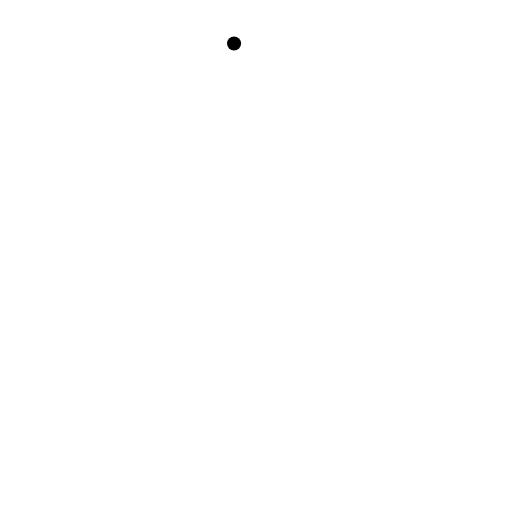
t = 0.00 s
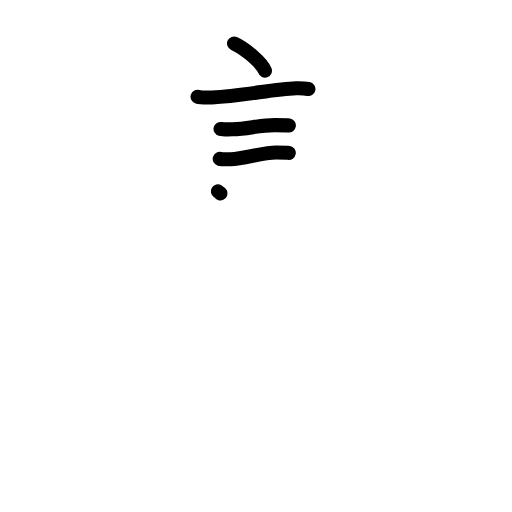
t = 4.38 s
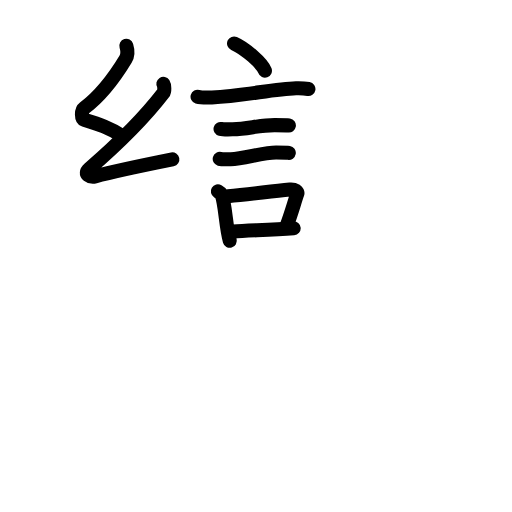
t = 8.88 s
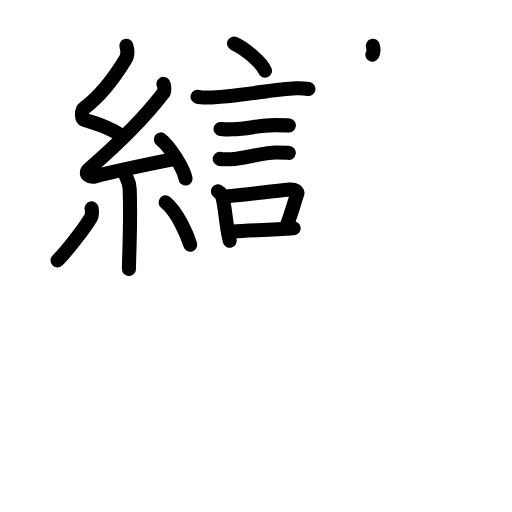
t = 13.19 s
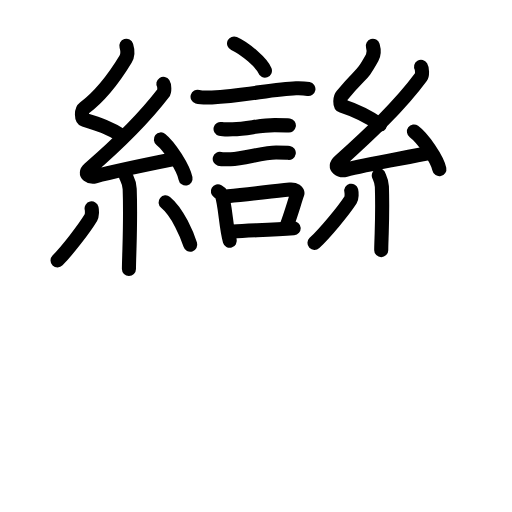
t = 17.75 s
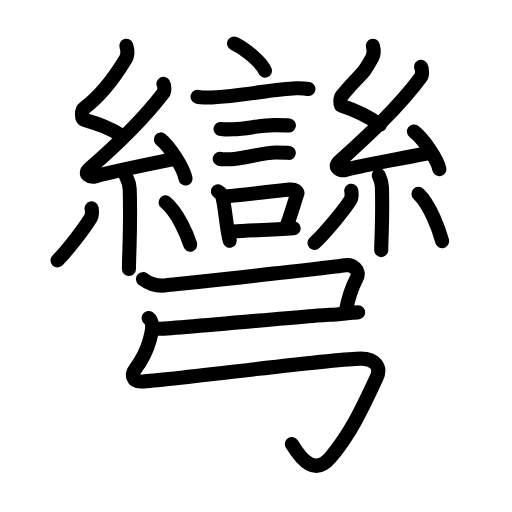
t = 22.00 s

The animated SVG that drew these frames (rendered in a browser with its animation timeline set to each time). Animation: 80 SMIL elements (animate=80); one cycle of 22.00 s.

<?xml version="1.0" encoding="UTF-8"?>
<!--
AniKanjiVG is licensed by CC-BY-SA Paul C. Sommerhoff (https://bitbucket.org/sommerhoff/anikanjivg).
AniKanjiVG uses KanjiVG which is licensed by CC-BY-SA Ulrich Apel (http://kanjivg.tagaini.net).
See also http://creativecommons.org/licenses/by-sa/3.0/
-->
<svg xmlns:kvg='http://kanjivg.tagaini.net' xmlns='http://www.w3.org/2000/svg' width='109' height='109' viewBox='0 0 109 109' style='fill:none;stroke:#000000;stroke-width:3;stroke-linecap:round;stroke-linejoin:round;' id="kvg:kanji_05f4e"><g id="kvg:05f4e" kvg:element="彎"><g id="kvg:05f4e-g1" kvg:position="top"><g id="kvg:05f4e-g2" kvg:element="言"><path id="kvg:05f4e-s1" kvg:type="㇔" d="M49.83,9.25c2.32,1.02,5.99,4.21,6.57,5.8"><animate attributeName="d" begin="0.0s" dur="1.0s" from="M49.83,9.25C49.83,9.25,49.83,9.25,49.83,9.25" to="M49.83,9.25c2.32,1.02,5.99,4.21,6.57,5.8" />
</path>
<path id="kvg:05f4e-s2" kvg:type="㇐" d="M42.06,20.59c0.53,0.16,2.53,0.18,3.06,0.16c6.51-0.29,13.17-1.82,17.9-1.96c0.88-0.03,2.2,0.08,2.64,0.16"><animate attributeName="d" begin="1.0s" dur="0.3333333333333333s" from="M42.06,20.59C42.06,20.59,42.06,20.59,42.06,20.59" to="M42.06,20.59c0.53,0.16,2.53,0.18,3.06,0.16" />
<animate attributeName="d" begin="1.3333333333333333s" dur="0.3333333333333333s" from="M42.06,20.59c0.53,0.16,2.53,0.18,3.06,0.16c0,0,0,0,0,0,0" to="M42.06,20.59c0.53,0.16,2.53,0.18,3.06,0.16c6.51-0.29,13.17-1.82,17.9-1.96" />
<animate attributeName="d" begin="1.6666666666666665s" dur="0.3333333333333333s" from="M42.06,20.59c0.53,0.16,2.53,0.18,3.06,0.16c6.51-0.29,13.17-1.82,17.9-1.96c0,0,0,0,0,0,0" to="M42.06,20.59c0.53,0.16,2.53,0.18,3.06,0.16c6.51-0.29,13.17-1.82,17.9-1.96c0.88-0.03,2.2,0.08,2.64,0.16" />
<animate attributeName="d" begin="0s" dur="1.0s" from="M-100,-100" to="M-100,-100" />
</path>
<path id="kvg:05f4e-s3" kvg:type="㇐" d="M46.95,27.45c0.32,0.08,2.27,0.09,2.59,0.08c3.31-0.09,5.68-0.91,8.95-0.9c0.53,0,2.75,0.04,3.01,0.08"><animate attributeName="d" begin="2.0s" dur="0.3333333333333333s" from="M46.95,27.45C46.95,27.45,46.95,27.45,46.95,27.45" to="M46.95,27.45c0.32,0.08,2.27,0.09,2.59,0.08" />
<animate attributeName="d" begin="2.3333333333333335s" dur="0.3333333333333333s" from="M46.95,27.45c0.32,0.08,2.27,0.09,2.59,0.08c0,0,0,0,0,0,0" to="M46.95,27.45c0.32,0.08,2.27,0.09,2.59,0.08c3.31-0.09,5.68-0.91,8.95-0.9" />
<animate attributeName="d" begin="2.6666666666666665s" dur="0.3333333333333333s" from="M46.95,27.45c0.32,0.08,2.27,0.09,2.59,0.08c3.31-0.09,5.68-0.91,8.95-0.9c0,0,0,0,0,0,0" to="M46.95,27.45c0.32,0.08,2.27,0.09,2.59,0.08c3.31-0.09,5.68-0.91,8.95-0.9c0.53,0,2.75,0.04,3.01,0.08" />
<animate attributeName="d" begin="0s" dur="2.0s" from="M-100,-100" to="M-100,-100" />
</path>
<path id="kvg:05f4e-s4" kvg:type="㇐" d="M46.78,33.82c0.28,0.08,2.02,0.09,2.31,0.08c2.96-0.09,6.78-1.44,9.7-1.43c0.47,0,2.45,0.04,2.69,0.08"><animate attributeName="d" begin="3.0s" dur="0.3333333333333333s" from="M46.78,33.82C46.78,33.82,46.78,33.82,46.78,33.82" to="M46.78,33.82c0.28,0.08,2.02,0.09,2.31,0.08" />
<animate attributeName="d" begin="3.3333333333333335s" dur="0.3333333333333333s" from="M46.78,33.82c0.28,0.08,2.02,0.09,2.31,0.08c0,0,0,0,0,0,0" to="M46.78,33.82c0.28,0.08,2.02,0.09,2.31,0.08c2.96-0.09,6.78-1.44,9.7-1.43" />
<animate attributeName="d" begin="3.6666666666666665s" dur="0.3333333333333333s" from="M46.78,33.82c0.28,0.08,2.02,0.09,2.31,0.08c2.96-0.09,6.78-1.44,9.7-1.43c0,0,0,0,0,0,0" to="M46.78,33.82c0.28,0.08,2.02,0.09,2.31,0.08c2.96-0.09,6.78-1.44,9.7-1.43c0.47,0,2.45,0.04,2.69,0.08" />
<animate attributeName="d" begin="0s" dur="3.0s" from="M-100,-100" to="M-100,-100" />
</path>
<g id="kvg:05f4e-g3" kvg:element="口"><path id="kvg:05f4e-s5" kvg:type="㇑" d="M46.38,40.75c0.3,0.18,0.65,0.33,0.75,0.56c0.86,2.09,0.92,6.86,1.79,9.94"><animate attributeName="d" begin="4.0s" dur="0.5s" from="M46.38,40.75C46.38,40.75,46.38,40.75,46.38,40.75" to="M46.38,40.75c0.3,0.18,0.65,0.33,0.75,0.56" />
<animate attributeName="d" begin="4.5s" dur="0.5s" from="M46.38,40.75c0.3,0.18,0.65,0.33,0.75,0.56c0,0,0,0,0,0,0" to="M46.38,40.75c0.3,0.18,0.65,0.33,0.75,0.56c0.86,2.09,0.92,6.86,1.79,9.94" />
<animate attributeName="d" begin="0s" dur="4.0s" from="M-100,-100" to="M-100,-100" />
</path>
<path id="kvg:05f4e-s6" kvg:type="㇕b" d="M48.54,41.76c4.71-0.39,8.82-1.02,13.17-1.42c1.09-0.1,1.75,0.46,1.59,0.9c-0.65,1.86-1.21,4.01-2.37,7.12"><animate attributeName="d" begin="5.0s" dur="0.3333333333333333s" from="M48.54,41.76C48.54,41.76,48.54,41.76,48.54,41.76" to="M48.54,41.76c4.71-0.39,8.82-1.02,13.17-1.42" />
<animate attributeName="d" begin="5.333333333333333s" dur="0.3333333333333333s" from="M48.54,41.76c4.71-0.39,8.82-1.02,13.17-1.42c0,0,0,0,0,0,0" to="M48.54,41.76c4.71-0.39,8.82-1.02,13.17-1.42c1.09-0.1,1.75,0.46,1.59,0.9" />
<animate attributeName="d" begin="5.666666666666667s" dur="0.3333333333333333s" from="M48.54,41.76c4.71-0.39,8.82-1.02,13.17-1.42c1.09-0.1,1.75,0.46,1.59,0.9c0,0,0,0,0,0,0" to="M48.54,41.76c4.71-0.39,8.82-1.02,13.17-1.42c1.09-0.1,1.75,0.46,1.59,0.9c-0.65,1.86-1.21,4.01-2.37,7.12" />
<animate attributeName="d" begin="0s" dur="5.0s" from="M-100,-100" to="M-100,-100" />
</path>
<path id="kvg:05f4e-s7" kvg:type="㇐b" d="M49.61,49.28c3.51-0.24,8.09-0.33,12.91-0.69"><animate attributeName="d" begin="6.0s" dur="1.0s" from="M49.61,49.28C49.61,49.28,49.61,49.28,49.61,49.28" to="M49.61,49.28c3.51-0.24,8.09-0.33,12.91-0.69" />
<animate attributeName="d" begin="0s" dur="6.0s" from="M-100,-100" to="M-100,-100" />
</path>
</g>
</g>
<g id="kvg:05f4e-g4" kvg:element="糸"><path id="kvg:05f4e-s8" kvg:type="㇜" d="M26.9,9.75c0.31,0.99,0.48,1.76-0.16,2.82c-2.99,4.93-5.71,8.11-8.82,10.43c-0.64,0.48-0.62,2.3,0,2.49c3.26,0.99,5.34,1.65,8.14,3.48"><animate attributeName="d" begin="7.0s" dur="0.25s" from="M26.9,9.75C26.9,9.75,26.9,9.75,26.9,9.75" to="M26.9,9.75c0.31,0.99,0.48,1.76-0.16,2.82" />
<animate attributeName="d" begin="7.25s" dur="0.25s" from="M26.9,9.75c0.31,0.99,0.48,1.76-0.16,2.82c0,0,0,0,0,0,0" to="M26.9,9.75c0.31,0.99,0.48,1.76-0.16,2.82c-2.99,4.93-5.71,8.11-8.82,10.43" />
<animate attributeName="d" begin="7.5s" dur="0.25s" from="M26.9,9.75c0.31,0.99,0.48,1.76-0.16,2.82c-2.99,4.93-5.71,8.11-8.82,10.43c0,0,0,0,0,0,0" to="M26.9,9.75c0.31,0.99,0.48,1.76-0.16,2.82c-2.99,4.93-5.71,8.11-8.82,10.43c-0.64,0.48-0.62,2.3,0,2.49" />
<animate attributeName="d" begin="7.75s" dur="0.25s" from="M26.9,9.75c0.31,0.99,0.48,1.76-0.16,2.82c-2.99,4.93-5.71,8.11-8.82,10.43c-0.64,0.48-0.62,2.3,0,2.49c0,0,0,0,0,0,0" to="M26.9,9.75c0.31,0.99,0.48,1.76-0.16,2.82c-2.99,4.93-5.71,8.11-8.82,10.43c-0.64,0.48-0.62,2.3,0,2.49c3.26,0.99,5.34,1.65,8.14,3.48" />
<animate attributeName="d" begin="0s" dur="7.0s" from="M-100,-100" to="M-100,-100" />
</path>
<path id="kvg:05f4e-s9" kvg:type="㇜" d="M34.78,17.85c0.23,0.36,0.3,1.56,0,1.95c-4.39,5.72-9.74,10.9-15.77,16.12c-1.38,1.2,0.34,1.88,1.24,1.64c3.77-1.02,11.6-2.65,16.44-3.62"><animate attributeName="d" begin="8.0s" dur="0.25s" from="M34.78,17.85C34.78,17.85,34.78,17.85,34.78,17.85" to="M34.78,17.85c0.23,0.36,0.3,1.56,0,1.95" />
<animate attributeName="d" begin="8.25s" dur="0.25s" from="M34.78,17.85c0.23,0.36,0.3,1.56,0,1.95c0,0,0,0,0,0,0" to="M34.78,17.85c0.23,0.36,0.3,1.56,0,1.95c-4.39,5.72-9.74,10.9-15.77,16.12" />
<animate attributeName="d" begin="8.5s" dur="0.25s" from="M34.78,17.85c0.23,0.36,0.3,1.56,0,1.95c-4.39,5.72-9.74,10.9-15.77,16.12c0,0,0,0,0,0,0" to="M34.78,17.85c0.23,0.36,0.3,1.56,0,1.95c-4.39,5.72-9.74,10.9-15.77,16.12c-1.38,1.2,0.34,1.88,1.24,1.64" />
<animate attributeName="d" begin="8.75s" dur="0.25s" from="M34.78,17.85c0.23,0.36,0.3,1.56,0,1.95c-4.39,5.72-9.74,10.9-15.77,16.12c-1.38,1.2,0.34,1.88,1.24,1.64c0,0,0,0,0,0,0" to="M34.78,17.85c0.23,0.36,0.3,1.56,0,1.95c-4.39,5.72-9.74,10.9-15.77,16.12c-1.38,1.2,0.34,1.88,1.24,1.64c3.77-1.02,11.6-2.65,16.44-3.62" />
<animate attributeName="d" begin="0s" dur="8.0s" from="M-100,-100" to="M-100,-100" />
</path>
<path id="kvg:05f4e-s10" kvg:type="㇔" d="M34.25,29.68c1.85,1.47,4.79,6.04,5.25,8.32"><animate attributeName="d" begin="9.0s" dur="1.0s" from="M34.25,29.68C34.25,29.68,34.25,29.68,34.25,29.68" to="M34.25,29.68c1.85,1.47,4.79,6.04,5.25,8.32" />
<animate attributeName="d" begin="0s" dur="9.0s" from="M-100,-100" to="M-100,-100" />
</path>
<path id="kvg:05f4e-s11" kvg:type="㇑" d="M26.83,37.55c0.05,0.23,0.73,1.21,0.78,2.68c0.16,4.56,0.05,9.31-0.05,12.76c-0.06,1.9-0.11,3.4-0.11,4.26"><animate attributeName="d" begin="10.0s" dur="0.3333333333333333s" from="M26.83,37.55C26.83,37.55,26.83,37.55,26.83,37.55" to="M26.83,37.55c0.05,0.23,0.73,1.21,0.78,2.68" />
<animate attributeName="d" begin="10.333333333333334s" dur="0.3333333333333333s" from="M26.83,37.55c0.05,0.23,0.73,1.21,0.78,2.68c0,0,0,0,0,0,0" to="M26.83,37.55c0.05,0.23,0.73,1.21,0.78,2.68c0.16,4.56,0.05,9.31-0.05,12.76" />
<animate attributeName="d" begin="10.666666666666666s" dur="0.3333333333333333s" from="M26.83,37.55c0.05,0.23,0.73,1.21,0.78,2.68c0.16,4.56,0.05,9.31-0.05,12.76c0,0,0,0,0,0,0" to="M26.83,37.55c0.05,0.23,0.73,1.21,0.78,2.68c0.16,4.56,0.05,9.31-0.05,12.76c-0.06,1.9-0.11,3.4-0.11,4.26" />
<animate attributeName="d" begin="0s" dur="10.0s" from="M-100,-100" to="M-100,-100" />
</path>
<path id="kvg:05f4e-s12" kvg:type="㇒" d="M19.5,44.37c0.12,0.52,0.1,1.54-0.12,1.91c-1.45,2.42-5.08,7.07-7.13,9.15"><animate attributeName="d" begin="11.0s" dur="0.5s" from="M19.5,44.37C19.5,44.37,19.5,44.37,19.5,44.37" to="M19.5,44.37c0.12,0.52,0.1,1.54-0.12,1.91" />
<animate attributeName="d" begin="11.5s" dur="0.5s" from="M19.5,44.37c0.12,0.52,0.1,1.54-0.12,1.91c0,0,0,0,0,0,0" to="M19.5,44.37c0.12,0.52,0.1,1.54-0.12,1.91c-1.45,2.42-5.08,7.07-7.13,9.15" />
<animate attributeName="d" begin="0s" dur="11.0s" from="M-100,-100" to="M-100,-100" />
</path>
<path id="kvg:05f4e-s13" kvg:type="㇔" d="M35.25,43.08c2.62,2.13,4.64,7.08,5.25,9.01"><animate attributeName="d" begin="12.0s" dur="1.0s" from="M35.25,43.08C35.25,43.08,35.25,43.08,35.25,43.08" to="M35.25,43.08c2.62,2.13,4.64,7.08,5.25,9.01" />
<animate attributeName="d" begin="0s" dur="12.0s" from="M-100,-100" to="M-100,-100" />
</path>
</g>
<g id="kvg:05f4e-g5" kvg:element="糸"><path id="kvg:05f4e-s14" kvg:type="㇜" d="M79.37,9.75c0.26,0.89,0.39,1.58-0.13,2.52c-2.49,4.48-1.99,2.73-6.43,8.05c-0.44,0.52-0.52,2.05,0,2.22c2.74,0.89,5.75,2.37,8.1,4"><animate attributeName="d" begin="13.0s" dur="0.25s" from="M79.37,9.75C79.37,9.75,79.37,9.75,79.37,9.75" to="M79.37,9.75c0.26,0.89,0.39,1.58-0.13,2.52" />
<animate attributeName="d" begin="13.25s" dur="0.25s" from="M79.37,9.75c0.26,0.89,0.39,1.58-0.13,2.52c0,0,0,0,0,0,0" to="M79.37,9.75c0.26,0.89,0.39,1.58-0.13,2.52c-2.49,4.48-1.99,2.73-6.43,8.05" />
<animate attributeName="d" begin="13.5s" dur="0.25s" from="M79.37,9.75c0.26,0.89,0.39,1.58-0.13,2.52c-2.49,4.48-1.99,2.73-6.43,8.05c0,0,0,0,0,0,0" to="M79.37,9.75c0.26,0.89,0.39,1.58-0.13,2.52c-2.49,4.48-1.99,2.73-6.43,8.05c-0.44,0.52-0.52,2.05,0,2.22" />
<animate attributeName="d" begin="13.75s" dur="0.25s" from="M79.37,9.75c0.26,0.89,0.39,1.58-0.13,2.52c-2.49,4.48-1.99,2.73-6.43,8.05c-0.44,0.52-0.52,2.05,0,2.22c0,0,0,0,0,0,0" to="M79.37,9.75c0.26,0.89,0.39,1.58-0.13,2.52c-2.49,4.48-1.99,2.73-6.43,8.05c-0.44,0.52-0.52,2.05,0,2.22c2.74,0.89,5.75,2.37,8.1,4" />
<animate attributeName="d" begin="0s" dur="13.0s" from="M-100,-100" to="M-100,-100" />
</path>
<path id="kvg:05f4e-s15" kvg:type="㇜" d="M89.64,14.22c0.24,0.4,0.31,1.72,0,2.15c-4.65,6.3-11.01,12.25-17.4,18c-1.46,1.32,0.36,2.07,1.32,1.8c4-1.12,12.61-2.53,17.75-3.6"><animate attributeName="d" begin="14.0s" dur="0.25s" from="M89.64,14.22C89.64,14.22,89.64,14.22,89.64,14.22" to="M89.64,14.22c0.24,0.4,0.31,1.72,0,2.15" />
<animate attributeName="d" begin="14.25s" dur="0.25s" from="M89.64,14.22c0.24,0.4,0.31,1.72,0,2.15c0,0,0,0,0,0,0" to="M89.64,14.22c0.24,0.4,0.31,1.72,0,2.15c-4.65,6.3-11.01,12.25-17.4,18" />
<animate attributeName="d" begin="14.5s" dur="0.25s" from="M89.64,14.22c0.24,0.4,0.31,1.72,0,2.15c-4.65,6.3-11.01,12.25-17.4,18c0,0,0,0,0,0,0" to="M89.64,14.22c0.24,0.4,0.31,1.72,0,2.15c-4.65,6.3-11.01,12.25-17.4,18c-1.46,1.32,0.36,2.07,1.32,1.8" />
<animate attributeName="d" begin="14.75s" dur="0.25s" from="M89.64,14.22c0.24,0.4,0.31,1.72,0,2.15c-4.65,6.3-11.01,12.25-17.4,18c-1.46,1.32,0.36,2.07,1.32,1.8c0,0,0,0,0,0,0" to="M89.64,14.22c0.24,0.4,0.31,1.72,0,2.15c-4.65,6.3-11.01,12.25-17.4,18c-1.46,1.32,0.36,2.07,1.32,1.8c4-1.12,12.61-2.53,17.75-3.6" />
<animate attributeName="d" begin="0s" dur="14.0s" from="M-100,-100" to="M-100,-100" />
</path>
<path id="kvg:05f4e-s16" kvg:type="㇔" d="M88.12,28c1.92,1.42,4.95,5.82,5.42,8.02"><animate attributeName="d" begin="15.0s" dur="1.0s" from="M88.12,28C88.12,28,88.12,28,88.12,28" to="M88.12,28c1.92,1.42,4.95,5.82,5.42,8.02" />
<animate attributeName="d" begin="0s" dur="15.0s" from="M-100,-100" to="M-100,-100" />
</path>
<path id="kvg:05f4e-s17" kvg:type="㇑" d="M80.64,37.33c0.04,0.21,0.61,1.08,0.66,2.4c0.13,3.98,0.04,7.45-0.04,10.01c-0.05,1.51-0.1,2.71-0.1,3.51"><animate attributeName="d" begin="16.0s" dur="0.3333333333333333s" from="M80.64,37.33C80.64,37.33,80.64,37.33,80.64,37.33" to="M80.64,37.33c0.04,0.21,0.61,1.08,0.66,2.4" />
<animate attributeName="d" begin="16.333333333333332s" dur="0.3333333333333333s" from="M80.64,37.33c0.04,0.21,0.61,1.08,0.66,2.4c0,0,0,0,0,0,0" to="M80.64,37.33c0.04,0.21,0.61,1.08,0.66,2.4c0.13,3.98,0.04,7.45-0.04,10.01" />
<animate attributeName="d" begin="16.666666666666668s" dur="0.3333333333333333s" from="M80.64,37.33c0.04,0.21,0.61,1.08,0.66,2.4c0.13,3.98,0.04,7.45-0.04,10.01c0,0,0,0,0,0,0" to="M80.64,37.33c0.04,0.21,0.61,1.08,0.66,2.4c0.13,3.98,0.04,7.45-0.04,10.01c-0.05,1.51-0.1,2.71-0.1,3.51" />
<animate attributeName="d" begin="0s" dur="16.0s" from="M-100,-100" to="M-100,-100" />
</path>
<path id="kvg:05f4e-s18" kvg:type="㇒" d="M74.78,40.6c0.13,0.52,0.11,1.55-0.13,1.92c-1.57,2.43-5.48,7.12-7.7,9.21"><animate attributeName="d" begin="17.0s" dur="0.5s" from="M74.78,40.6C74.78,40.6,74.78,40.6,74.78,40.6" to="M74.78,40.6c0.13,0.52,0.11,1.55-0.13,1.92" />
<animate attributeName="d" begin="17.5s" dur="0.5s" from="M74.78,40.6c0.13,0.52,0.11,1.55-0.13,1.92c0,0,0,0,0,0,0" to="M74.78,40.6c0.13,0.52,0.11,1.55-0.13,1.92c-1.57,2.43-5.48,7.12-7.7,9.21" />
<animate attributeName="d" begin="0s" dur="17.0s" from="M-100,-100" to="M-100,-100" />
</path>
<path id="kvg:05f4e-s19" kvg:type="㇔" d="M89.09,41.28c2.52,2.38,4.46,7.9,5.04,10.05"><animate attributeName="d" begin="18.0s" dur="1.0s" from="M89.09,41.28C89.09,41.28,89.09,41.28,89.09,41.28" to="M89.09,41.28c2.52,2.38,4.46,7.9,5.04,10.05" />
<animate attributeName="d" begin="0s" dur="18.0s" from="M-100,-100" to="M-100,-100" />
</path>
</g>
</g>
<g id="kvg:05f4e-g6" kvg:element="弓" kvg:position="bottom" kvg:radical="general"><path id="kvg:05f4e-s20" kvg:type="㇕c" d="M30.44,59.42c1.56,1.19,3.02,1.55,5.01,1.33c1.99-0.22,34.05-3.66,38.04-4.27c1.51-0.23,3.4,0.98,2.39,2.86C75,61,74.25,63,73.66,65.99"><animate attributeName="d" begin="19.0s" dur="0.25s" from="M30.44,59.42C30.44,59.42,30.44,59.42,30.44,59.42" to="M30.44,59.42c1.56,1.19,3.02,1.55,5.01,1.33" />
<animate attributeName="d" begin="19.25s" dur="0.25s" from="M30.44,59.42c1.56,1.19,3.02,1.55,5.01,1.33c0,0,0,0,0,0,0" to="M30.44,59.42c1.56,1.19,3.02,1.55,5.01,1.33c1.99-0.22,34.05-3.66,38.04-4.27" />
<animate attributeName="d" begin="19.5s" dur="0.25s" from="M30.44,59.42c1.56,1.19,3.02,1.55,5.01,1.33c1.99-0.22,34.05-3.66,38.04-4.27c0,0,0,0,0,0,0" to="M30.44,59.42c1.56,1.19,3.02,1.55,5.01,1.33c1.99-0.22,34.05-3.66,38.04-4.27c1.51-0.23,3.4,0.98,2.39,2.86" />
<animate attributeName="d" begin="19.75s" dur="0.25s" from="M30.44,59.42c1.56,1.19,3.02,1.55,5.01,1.33c1.99-0.22,34.05-3.66,38.04-4.27c1.51-0.23,3.4,0.98,2.39,2.86c0,0,0,0,0,0,0" to="M30.44,59.42c1.56,1.19,3.02,1.55,5.01,1.33c1.99-0.22,34.05-3.66,38.04-4.27c1.51-0.23,3.4,0.98,2.39,2.86C75,61,74.25,63,73.66,65.99" />
<animate attributeName="d" begin="0s" dur="19.0s" from="M-100,-100" to="M-100,-100" />
</path>
<path id="kvg:05f4e-s21" kvg:type="㇐" d="M33.75,70c3.03,0,34.27-3,36.43-3c2.17,0,4.33-0.5,6.07-0.5"><animate attributeName="d" begin="20.0s" dur="0.5s" from="M33.75,70C33.75,70,33.75,70,33.75,70" to="M33.75,70c3.03,0,34.27-3,36.43-3" />
<animate attributeName="d" begin="20.5s" dur="0.5s" from="M33.75,70c3.03,0,34.27-3,36.43-3c0,0,0,0,0,0,0" to="M33.75,70c3.03,0,34.27-3,36.43-3c2.17,0,4.33-0.5,6.07-0.5" />
<animate attributeName="d" begin="0s" dur="20.0s" from="M-100,-100" to="M-100,-100" />
</path>
<path id="kvg:05f4e-s22" kvg:type="㇉" d="M31.64,67.7c1.19,0.89,0.66,3.15,0.23,4.69c-0.37,1.35-1.37,3.85-3.08,6.18c-0.9,1.23-0.55,2.66,1.19,2.66c4.29,0,40.43-4.89,46.84-4.89c2.93,0,4.42,1.75,3.36,4.04C77,87.25,74.5,92.5,70.34,97.4c-3.3,3.88-6.09,0.6-8.2-2.86"><animate attributeName="d" begin="21.0s" dur="0.14285714285714285s" from="M31.64,67.7C31.64,67.7,31.64,67.7,31.64,67.7" to="M31.64,67.7c1.19,0.89,0.66,3.15,0.23,4.69" />
<animate attributeName="d" begin="21.142857142857142s" dur="0.14285714285714285s" from="M31.64,67.7c1.19,0.89,0.66,3.15,0.23,4.69c0,0,0,0,0,0,0" to="M31.64,67.7c1.19,0.89,0.66,3.15,0.23,4.69c-0.37,1.35-1.37,3.85-3.08,6.18" />
<animate attributeName="d" begin="21.285714285714285s" dur="0.14285714285714285s" from="M31.64,67.7c1.19,0.89,0.66,3.15,0.23,4.69c-0.37,1.35-1.37,3.85-3.08,6.18c0,0,0,0,0,0,0" to="M31.64,67.7c1.19,0.89,0.66,3.15,0.23,4.69c-0.37,1.35-1.37,3.85-3.08,6.18c-0.9,1.23-0.55,2.66,1.19,2.66" />
<animate attributeName="d" begin="21.428571428571427s" dur="0.14285714285714285s" from="M31.64,67.7c1.19,0.89,0.66,3.15,0.23,4.69c-0.37,1.35-1.37,3.85-3.08,6.18c-0.9,1.23-0.55,2.66,1.19,2.66c0,0,0,0,0,0,0" to="M31.64,67.7c1.19,0.89,0.66,3.15,0.23,4.69c-0.37,1.35-1.37,3.85-3.08,6.18c-0.9,1.23-0.55,2.66,1.19,2.66c4.29,0,40.43-4.89,46.84-4.89" />
<animate attributeName="d" begin="21.571428571428573s" dur="0.14285714285714285s" from="M31.64,67.7c1.19,0.89,0.66,3.15,0.23,4.69c-0.37,1.35-1.37,3.85-3.08,6.18c-0.9,1.23-0.55,2.66,1.19,2.66c4.29,0,40.43-4.89,46.84-4.89c0,0,0,0,0,0,0" to="M31.64,67.7c1.19,0.89,0.66,3.15,0.23,4.69c-0.37,1.35-1.37,3.85-3.08,6.18c-0.9,1.23-0.55,2.66,1.19,2.66c4.29,0,40.43-4.89,46.84-4.89c2.93,0,4.42,1.75,3.36,4.04" />
<animate attributeName="d" begin="21.714285714285715s" dur="0.14285714285714285s" from="M31.64,67.7c1.19,0.89,0.66,3.15,0.23,4.69c-0.37,1.35-1.37,3.85-3.08,6.18c-0.9,1.23-0.55,2.66,1.19,2.66c4.29,0,40.43-4.89,46.84-4.89c2.93,0,4.42,1.75,3.36,4.04c0,0,0,0,0,0,0" to="M31.64,67.7c1.19,0.89,0.66,3.15,0.23,4.69c-0.37,1.35-1.37,3.85-3.08,6.18c-0.9,1.23-0.55,2.66,1.19,2.66c4.29,0,40.43-4.89,46.84-4.89c2.93,0,4.42,1.75,3.36,4.04C77,87.25,74.5,92.5,70.34,97.4" />
<animate attributeName="d" begin="21.857142857142858s" dur="0.14285714285714285s" from="M31.64,67.7c1.19,0.89,0.66,3.15,0.23,4.69c-0.37,1.35-1.37,3.85-3.08,6.18c-0.9,1.23-0.55,2.66,1.19,2.66c4.29,0,40.43-4.89,46.84-4.89c2.93,0,4.42,1.75,3.36,4.04C77,87.25,74.5,92.5,70.34,97.4c0,0,0,0,0,0,0" to="M31.64,67.7c1.19,0.89,0.66,3.15,0.23,4.69c-0.37,1.35-1.37,3.85-3.08,6.18c-0.9,1.23-0.55,2.66,1.19,2.66c4.29,0,40.43-4.89,46.84-4.89c2.93,0,4.42,1.75,3.36,4.04C77,87.25,74.5,92.5,70.34,97.4c-3.3,3.88-6.09,0.6-8.2-2.86" />
<animate attributeName="d" begin="0s" dur="21.0s" from="M-100,-100" to="M-100,-100" />
</path>
</g>
</g>
</svg>
